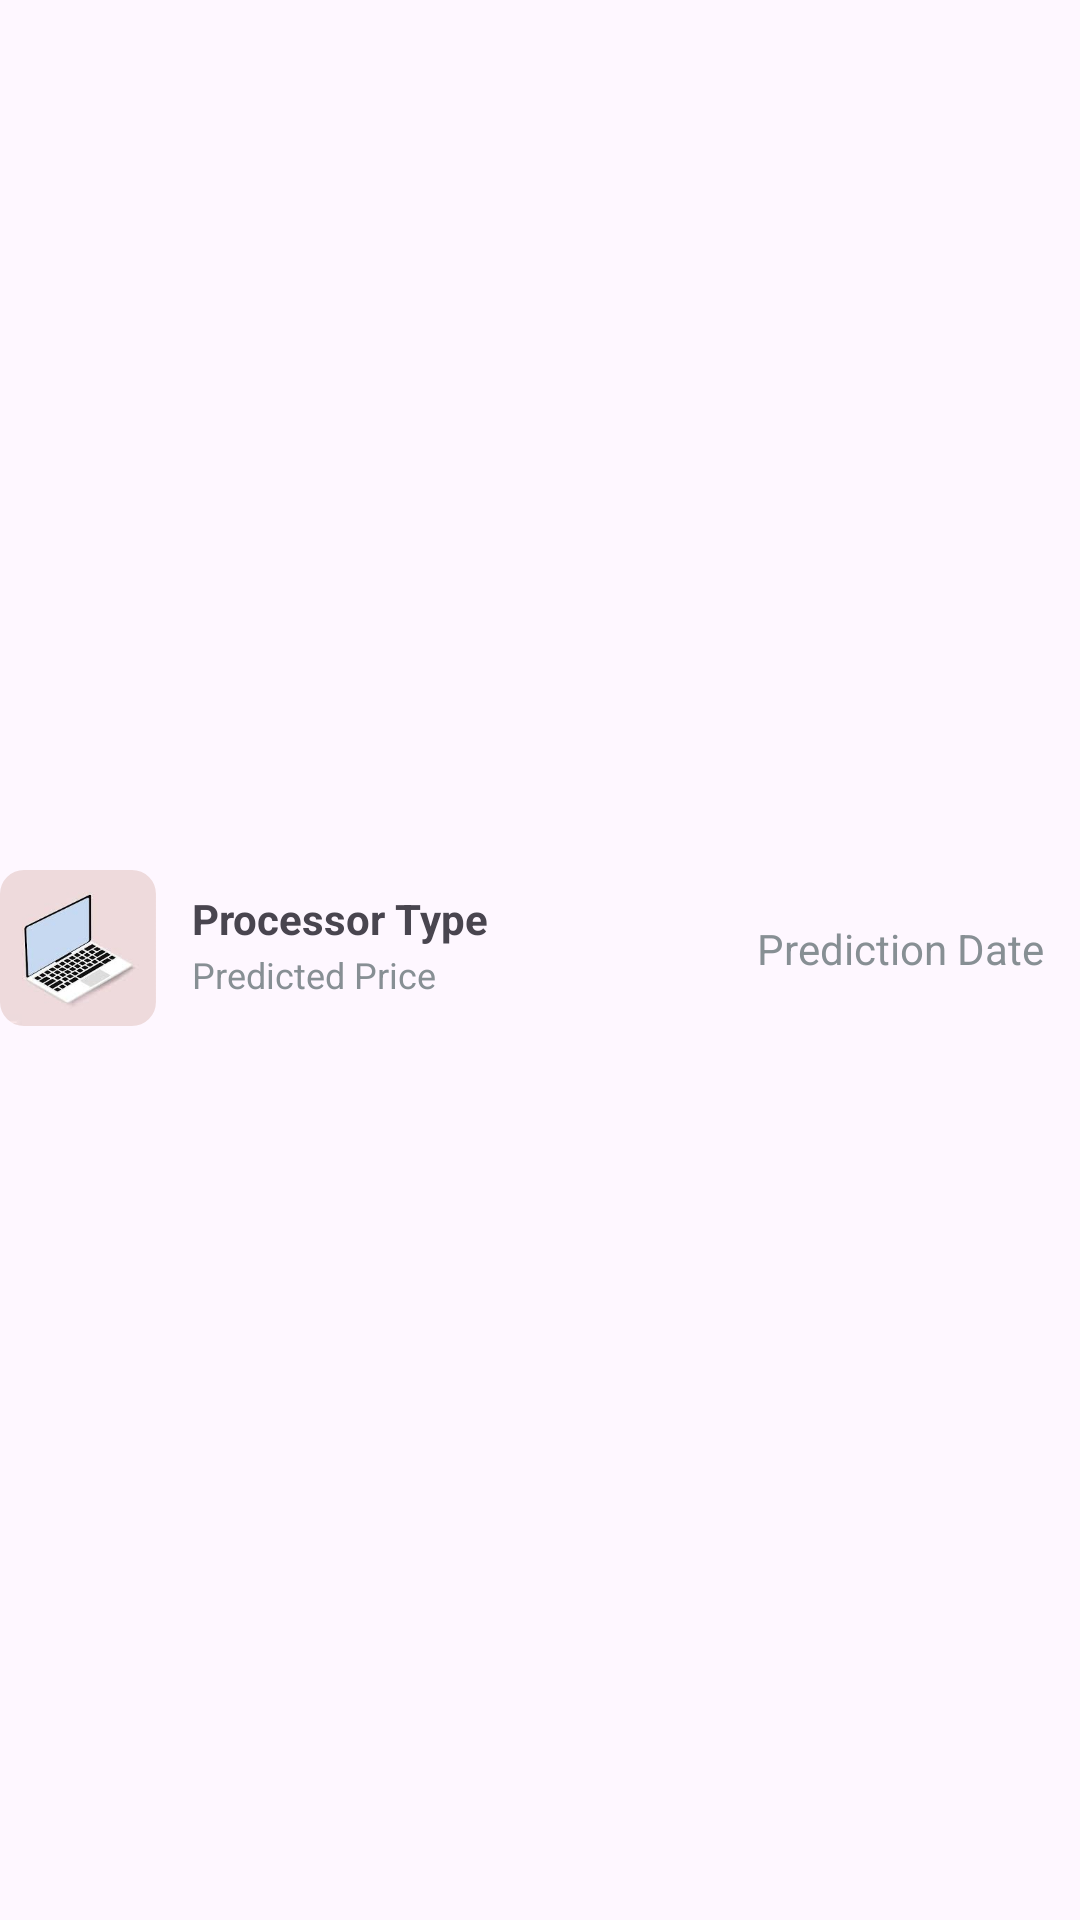

Layout XML and referenced resources for this Android screen:
<!-- AndroidManifest.xml: application theme Base.Theme.MbahLaptop -->
<!-- res/layout/recent_history_row.xml -->
<?xml version="1.0" encoding="utf-8"?>
<androidx.constraintlayout.widget.ConstraintLayout xmlns:android="http://schemas.android.com/apk/res/android"
    xmlns:app="http://schemas.android.com/apk/res-auto"
    android:layout_width="match_parent"
    android:layout_height="wrap_content"
    android:paddingBottom="8dp">

    <com.google.android.material.imageview.ShapeableImageView
        android:id="@+id/iv_history_image"
        android:layout_width="52dp"
        android:layout_height="52dp"
        android:src="@drawable/laptop"
        app:layout_constraintBottom_toBottomOf="parent"
        app:layout_constraintStart_toStartOf="parent"
        app:layout_constraintTop_toTopOf="parent"
        app:shapeAppearanceOverlay="@style/ShapeAppearance.Material3.Corner.Small" />

    <View
        android:id="@+id/guideline"
        android:layout_width="wrap_content"
        android:layout_height="1dp"
        android:alpha="0"
        app:layout_constraintBottom_toBottomOf="@+id/iv_history_image"
        app:layout_constraintEnd_toEndOf="parent"
        app:layout_constraintStart_toEndOf="@+id/iv_history_image"
        app:layout_constraintTop_toTopOf="@+id/iv_history_image" />

    <TextView
        android:id="@+id/tv_cpu_value"
        android:layout_width="wrap_content"
        android:layout_height="wrap_content"
        android:paddingHorizontal="12dp"
        android:text="@string/processor_type"
        android:textSize="14sp"
        android:textStyle="bold"
        app:layout_constraintBottom_toTopOf="@+id/guideline"
        app:layout_constraintStart_toEndOf="@+id/iv_history_image" />

    <TextView
        android:id="@+id/tv_price_value"
        android:layout_width="wrap_content"
        android:layout_height="wrap_content"
        android:paddingHorizontal="12dp"
        android:text="@string/predicted_price"
        android:textColor="@color/non_active"
        android:textSize="12sp"
        app:layout_constraintStart_toEndOf="@+id/iv_history_image"
        app:layout_constraintTop_toBottomOf="@+id/guideline" />

    <TextView
        android:id="@+id/tv_date_value"
        android:layout_width="wrap_content"
        android:layout_height="wrap_content"
        android:paddingHorizontal="12dp"
        android:text="@string/prediction_date"
        android:textColor="@color/non_active"
        app:layout_constraintBottom_toBottomOf="parent"
        app:layout_constraintEnd_toEndOf="parent"
        app:layout_constraintTop_toTopOf="parent" />

</androidx.constraintlayout.widget.ConstraintLayout>
<!-- resources referenced by this layout -->
<resources>
  <color name="non_active">#878f94</color>
  <!-- drawable laptop: jpeg bitmap (drawable, 4716 bytes) -->
  <string name="predicted_price">Predicted Price</string>
  <string name="prediction_date">Prediction Date</string>
  <string name="processor_type">Processor Type</string>
  <style name="Base.Theme.MbahLaptop" parent="Theme.Material3.DayNight.NoActionBar">
          
          
          <item name="fontFamily">@font/inter_variablefont_opsz_wght</item>
          <item name="colorPrimary">@color/light_blue</item>
          <item name="android:windowActivityTransitions">true</item>
          <item name="android:windowEnterTransition">@android:transition/explode</item>
          <item name="android:windowExitTransition">@android:transition/explode</item>
      </style>
  <color name="light_blue">#0584FA</color>
</resources>
